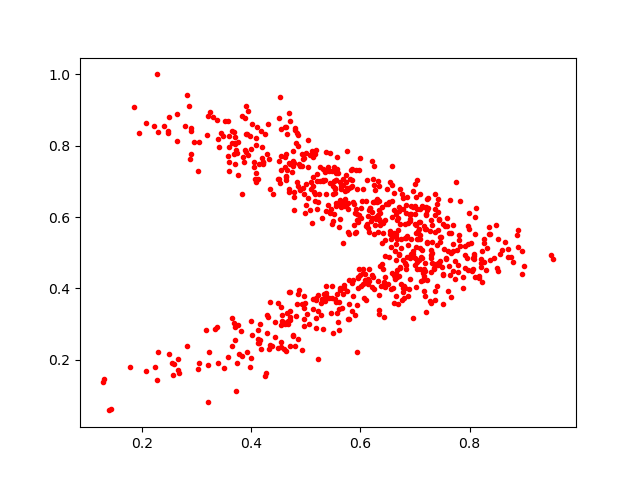

Data behind this chart, as committed beside it:
0.69049126, 0.6047332
0.5137, 0.7693
0.511, 0.7839
0.8598, 0.5086
0.4064, 0.7074
0.3759, 0.8113
0.6373, 0.407
0.6861, 0.6562
0.5697, 0.4012
0.7358, 0.4584
0.2901, 0.7769
0.4575, 0.3257
0.8257, 0.4735
0.3657, 0.841
0.634, 0.621
0.8798, 0.4742
0.6818, 0.5422
0.3767, 0.7179
0.8356, 0.5721
0.574, 0.7192
0.542, 0.73
0.3496, 0.1773
0.4016, 0.8602
0.4966, 0.7649
0.5529, 0.6826
0.455, 0.2969
0.6923, 0.5384
0.5595, 0.7237
0.7698, 0.5038
0.5358, 0.7258
0.372, 0.1135
0.6222, 0.597
0.5132, 0.6882
0.8069, 0.4845
0.5131, 0.3715
0.4901, 0.7441
0.4618, 0.7398
0.7586, 0.5986
0.5014, 0.6331
0.8099, 0.6006
0.6006, 0.6242
0.5045, 0.7391
0.2784, 0.8553
0.3696, 0.8391
0.6304, 0.6517
0.5943, 0.2217
0.6519, 0.6425
0.5497, 0.6657
0.6363, 0.4619
0.7101, 0.6652
0.3897, 0.8776
0.3991, 0.7908
0.4547, 0.7701
0.8478, 0.5768
0.549, 0.581
0.3859, 0.7676
0.4126, 0.2463
0.6499, 0.4135
0.5779, 0.3143
0.6233, 0.4317
0.7549, 0.5738
... 708 more rows
